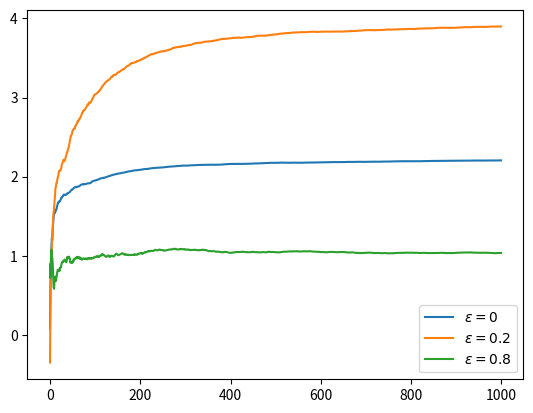

Source code (Python):
#!/usr/bin/env python
# coding: utf-8

# # Initial setup
# - We will use the following libraries in this homework:
# 
#     - numpy
# 
#     - matplotlib
# 
#   If you want to run the code on your computer,  please install the requirement libraries by typing the following commend line in you terminal.
# 
# ```
# pip install [library_name] 
# ```
# 
# 
# 
# 

# In[1]:


import numpy as np
import numpy.random as rd
import matplotlib.pyplot as plt


# #Building environment
# 
# In this homework, we are going to implement a 6-armed bandit problem with mean:
# 
# $q_*(1)$ |$q_*(2)$ |$q_*(3)$ |$q_*(4)$ |$q_*(5)$ |$q_*(6)$  
# :--:|:--:|:--:|:--:|:--:|:--:
# 0.3|-5|5|-1.1|1|0
# <img width=50/>|<img width=50/>|<img width=50/>|<img width=50/>|<img width=50/>|<img width=50/>|
# 
#   When you chooce the $n^{th}$ bandit , the reward should be given by a normal distribution with mean $q_∗(n)$ and variance 1.
# 
# 

# In[2]:


class bandit:

  # initialize the means and variance of the bandit
  def __init__(self, mean=[0.3, -5, 5, -1.1, 1, 0], variance = 1):
    self.mean = mean
    self.banditNums = len(mean)
    self.variance = variance

  #give a action, recieve a reward
  def step(self, action):

    # where action is the chosen bandit (i.e. action is between 0~5)
    # To return a number from a normal distribution, you might want to call the function rd.normal().
    
    ######## your code here ##########
    reward = rd.normal(self.mean[action], self.variance)



    ######################################

    return reward


# #implement learing process
# 
# The learning process in this homework is relatively simple:
# 1. Choose an action:
#   
#   Generally speaking, it is better to always choose the best option, but in order to keep the exploration going, we sometimes choose random action with a probability of $\epsilon$.
# 
# 2. Update the action values:
# 
#   After receiving the reward, we will update the action value. In this homework we simply use the average reward as the the action value. Try using the following relationship when updating.
# 
#   $NewEstimate\leftarrow OleEstimate + StepSize\bigg[Target - OldEstimate\bigg].$
# 
#   $Q_{n+1} = 1/n\times\bigg[R_n - Q_n\bigg]$
# 

# In[3]:


class learning:


  def __init__(self):
    self.env = bandit()
    self.actionValues = [0,0,0,0,0,0]
    self.chosenTimes = [0,0,0,0,0,0]

  def chooseAction(self, epsilon):
    
    # To generate random numbers, check out rd.random() and rd.randint().
    # And to find the action with maximum value (from self.actionValues), you can use np.argmax().

    ######## your code here ##########
    prob = rd.random()
    
    if prob < epsilon:
        action = rd.randint(self.env.banditNums)
    else:
        action = rd.choice(np.flatnonzero(self.actionValues == np.amax(self.actionValues)))

    ######################################
    return action

  def updateValue(self, action, reward):

    # This is how many times you have chosen this action.

    self.chosenTimes[action] +=1

    # Now, update the action value(self.actionValues[action]) with the average reward of this action.

    ######## your code here ##########
    self.actionValues[action] += (reward-self.actionValues[action])/self.chosenTimes[action]


    ######################################

  def run(self, steps, epsilon):
    self.actionValues = [0,0,0,0,0,0]
    self.chosenTimes = [0,0,0,0,0,0]
    averageRewards = []
    rewards = []
    for _ in range(steps):
      action = self.chooseAction(epsilon)
      reward = self.env.step(action)
      rewards.append(reward)
      averageRewards.append(np.average(rewards))
      self.updateValue(action, reward)
    
    return rewards, averageRewards


# # Test your results
# - We will use 'matplotlib' to visualize the result. For more information, click on the [LINK](https://matplotlib.org/2.0.2/api/pyplot_api.html) to see the documentation or search tutorials online.

# In[4]:


HW1 = learning()

# You might want to modify the following code to get different figure for the report.
result_0 = []
result_1 = []
result_2 = []
for _ in range(30):
    _, averageRewards = HW1.run(steps = 1000, epsilon = 0)
    result_0.append(averageRewards)
    _, averageRewards = HW1.run(steps = 1000, epsilon = 0.2)
    result_1.append(averageRewards)
    _, averageRewards = HW1.run(steps = 1000, epsilon = 0.8)
    result_2.append(averageRewards)
result_0 = np.mean(result_0, axis=0)
result_1 = np.mean(result_1, axis=0)
result_2 = np.mean(result_2, axis=0)
plt.figure()
plt.plot(result_0, label=r'$\epsilon = 0$')
plt.plot(result_1, label=r'$\epsilon = 0.2$')
plt.plot(result_2, label=r'$\epsilon = 0.8$')
plt.legend()
plt.savefig("result.png")
plt.show()


# In[ ]:




